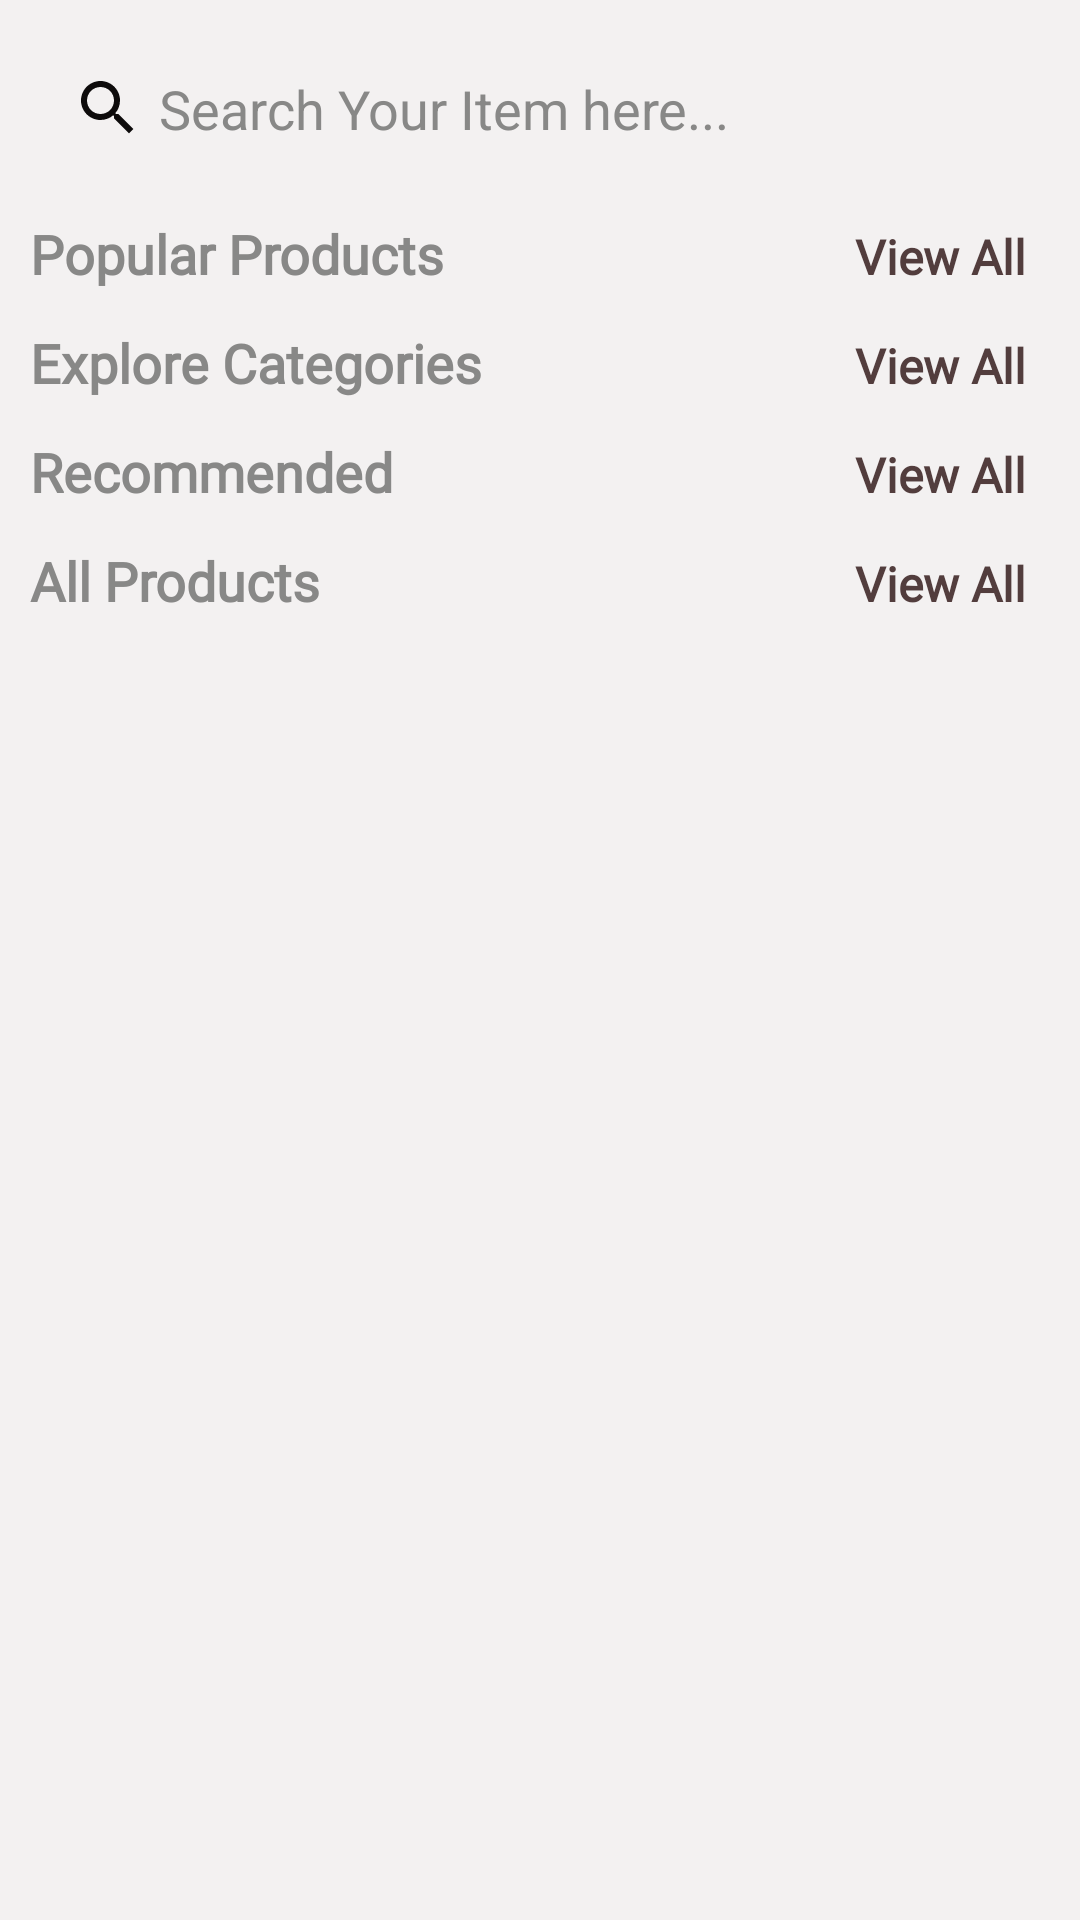

This screen was rendered from an Android layout file. Write that file and the resources it references.
<!-- AndroidManifest.xml: activity theme Theme.DrodX.NoActionBar -->
<!-- res/layout/fragment_home.xml -->
<?xml version="1.0" encoding="utf-8"?>
<RelativeLayout xmlns:android="http://schemas.android.com/apk/res/android"
    xmlns:app="http://schemas.android.com/apk/res-auto"
    xmlns:tools="http://schemas.android.com/tools"
    android:layout_width="match_parent"
    android:layout_height="match_parent"
    android:background="#F3F1F1"
    tools:context=".ui.home.HomeFragment">

    <ProgressBar
        android:id="@+id/progressbar_home"
        android:layout_width="wrap_content"
        android:layout_height="wrap_content"
        android:layout_centerInParent="true"/>

    <ScrollView
        android:id="@+id/scroll_view"
        android:layout_width="match_parent"
        android:layout_height="match_parent">



    <LinearLayout
        android:layout_width="match_parent"
        android:layout_height="wrap_content"
        android:orientation="vertical">
<EditText
    android:id="@+id/search_box"
    android:elevation="4dp"
    android:layout_width="match_parent"
    android:layout_height="wrap_content"
    android:layout_margin="10dp"
    android:textColorHint="#888887"
    android:drawableLeft="@drawable/ic_baseline_search_24"
    android:background="@drawable/search_gb"
    android:padding="14dp"
    android:textColor="@color/black"
    android:hint="Search Your Item here..."
    android:drawablePadding="5dp"/>
        <androidx.recyclerview.widget.RecyclerView
            android:layout_width="match_parent"
            android:layout_height="match_parent"
            android:id="@+id/search_rec"
            android:layout_marginRight="10dp"
            android:layout_marginLeft="10dp"/>
        
        <LinearLayout
            android:layout_width="match_parent"
            android:layout_height="wrap_content"
            android:orientation="horizontal"
            android:weightSum="2"
            android:layout_marginLeft="10dp"
            android:layout_marginRight="10dp">

            <TextView
                android:layout_width="match_parent"
                android:layout_height="wrap_content"
                android:layout_weight="1"
                android:textColor="#888887"
                android:fontFamily="@font/alice"
                android:text="@string/frag_home"
                android:textSize="18sp"
                android:textStyle="bold"/>
            <TextView
                android:id="@+id/view_all_popular"
                android:layout_width="match_parent"
                android:layout_height="wrap_content"
                android:layout_weight="1"
                android:fontFamily="@font/alice"
                android:gravity="end"
                android:layout_marginRight="8dp"
                android:text="@string/frag_home1"
                android:textSize="16sp"
                android:textColor="@color/frag_home_viewAll"
                android:textStyle="bold"/>

        </LinearLayout>

        <androidx.recyclerview.widget.RecyclerView
            android:layout_width="match_parent"
            android:layout_height="wrap_content"
            android:layout_margin="6dp"
            android:id="@+id/pop_rec"/>

        <LinearLayout
            android:layout_width="match_parent"
            android:layout_height="wrap_content"
            android:orientation="horizontal"
            android:weightSum="2"
            android:layout_marginLeft="10dp"
            android:layout_marginRight="10dp">

            <TextView
                android:layout_width="match_parent"
                android:layout_height="wrap_content"
                android:layout_weight="1"
                android:fontFamily="@font/alice"
                android:textColor="#888887"
                android:text="@string/frag_home3"
                android:textSize="18sp"
                android:textStyle="bold"/>
            <TextView
                android:id="@+id/view_all_explorer"
                android:layout_width="match_parent"
                android:layout_height="wrap_content"
                android:layout_weight="1"
                android:fontFamily="@font/alice"
                android:gravity="end"
                android:layout_marginRight="8dp"
                android:text="@string/frag_home1"
                android:textSize="16sp"
                android:textColor="@color/frag_home_viewAll"
                android:textStyle="bold"/>

        </LinearLayout>

        <androidx.recyclerview.widget.RecyclerView
            android:layout_width="match_parent"
            android:layout_height="wrap_content"
            android:layout_margin="6dp"
            android:id="@+id/explore_rec"/>


        <LinearLayout
            android:layout_width="match_parent"
            android:layout_height="wrap_content"
            android:orientation="horizontal"
            android:weightSum="2"
            android:layout_marginLeft="10dp"
            android:layout_marginRight="10dp">

            <TextView
                android:layout_width="match_parent"
                android:layout_height="wrap_content"
                android:layout_weight="1"
                android:textColor="#888887"
                android:fontFamily="@font/alice"
                android:text="@string/frag_home4"
                android:textSize="18sp"
                android:textStyle="bold"/>
            <TextView
                android:id="@+id/view_all_recommended"
                android:layout_width="match_parent"
                android:layout_height="wrap_content"
                android:layout_weight="1"
                android:fontFamily="@font/alice"
                android:gravity="end"
                android:layout_marginRight="8dp"
                android:text="@string/frag_home1"
                android:textSize="16sp"
                android:textColor="@color/frag_home_viewAll"
                android:textStyle="bold"/>

        </LinearLayout>

        <androidx.recyclerview.widget.RecyclerView
            android:layout_width="match_parent"
            android:layout_height="wrap_content"
            android:layout_margin="6dp"
            android:id="@+id/recommended_rec"/>

        <LinearLayout
            android:layout_width="match_parent"
            android:layout_height="wrap_content"
            android:orientation="horizontal"
            android:weightSum="2"
            android:layout_marginLeft="10dp"
            android:layout_marginRight="10dp">

            <TextView
                android:layout_width="match_parent"
                android:layout_height="wrap_content"
                android:layout_weight="1"
                android:textColor="#888887"
                android:fontFamily="@font/alice"
                android:text="@string/frag_home5"
                android:textSize="18sp"
                android:textStyle="bold"/>
            <TextView
                android:id="@+id/view_all_products"
                android:layout_width="match_parent"
                android:layout_height="wrap_content"
                android:layout_weight="1"
                android:fontFamily="@font/alice"
                android:gravity="end"
                android:layout_marginRight="8dp"
                android:text="@string/frag_home1"
                android:textSize="16sp"
                android:textColor="@color/frag_home_viewAll"
                android:textStyle="bold"/>

        </LinearLayout>

        <androidx.recyclerview.widget.RecyclerView
            android:layout_width="match_parent"
            android:layout_height="wrap_content"
            android:layout_margin="6dp"
            android:id="@+id/allProducts_rec"/>
    </LinearLayout>
    </ScrollView>
</RelativeLayout>
<!-- resources referenced by this layout -->
<resources>
  <color name="black">#FF000000</color>
  <color name="frag_home_viewAll">#523D3D</color>
  <!-- drawable ic_baseline_search_24 (drawable) -->
  <vector android:height="24dp" android:tint="#0D0B0B"
      android:viewportHeight="24" android:viewportWidth="24"
      android:width="24dp" xmlns:android="http://schemas.android.com/apk/res/android">
      <path android:fillColor="@android:color/white" android:pathData="M15.5,14h-0.79l-0.28,-0.27C15.41,12.59 16,11.11 16,9.5 16,5.91 13.09,3 9.5,3S3,5.91 3,9.5 5.91,16 9.5,16c1.61,0 3.09,-0.59 4.23,-1.57l0.27,0.28v0.79l5,4.99L20.49,19l-4.99,-5zM9.5,14C7.01,14 5,11.99 5,9.5S7.01,5 9.5,5 14,7.01 14,9.5 11.99,14 9.5,14z"/>
  </vector>
  <string name="frag_home">Popular Products</string>
  <string name="frag_home1">View All</string>
  <string name="frag_home3">Explore Categories</string>
  <string name="frag_home4">Recommended</string>
  <string name="frag_home5">All Products</string>
  <style name="Theme.DrodX.NoActionBar">
          <item name="windowActionBar">false</item>
          <item name="windowNoTitle">true</item>
      </style>
</resources>
